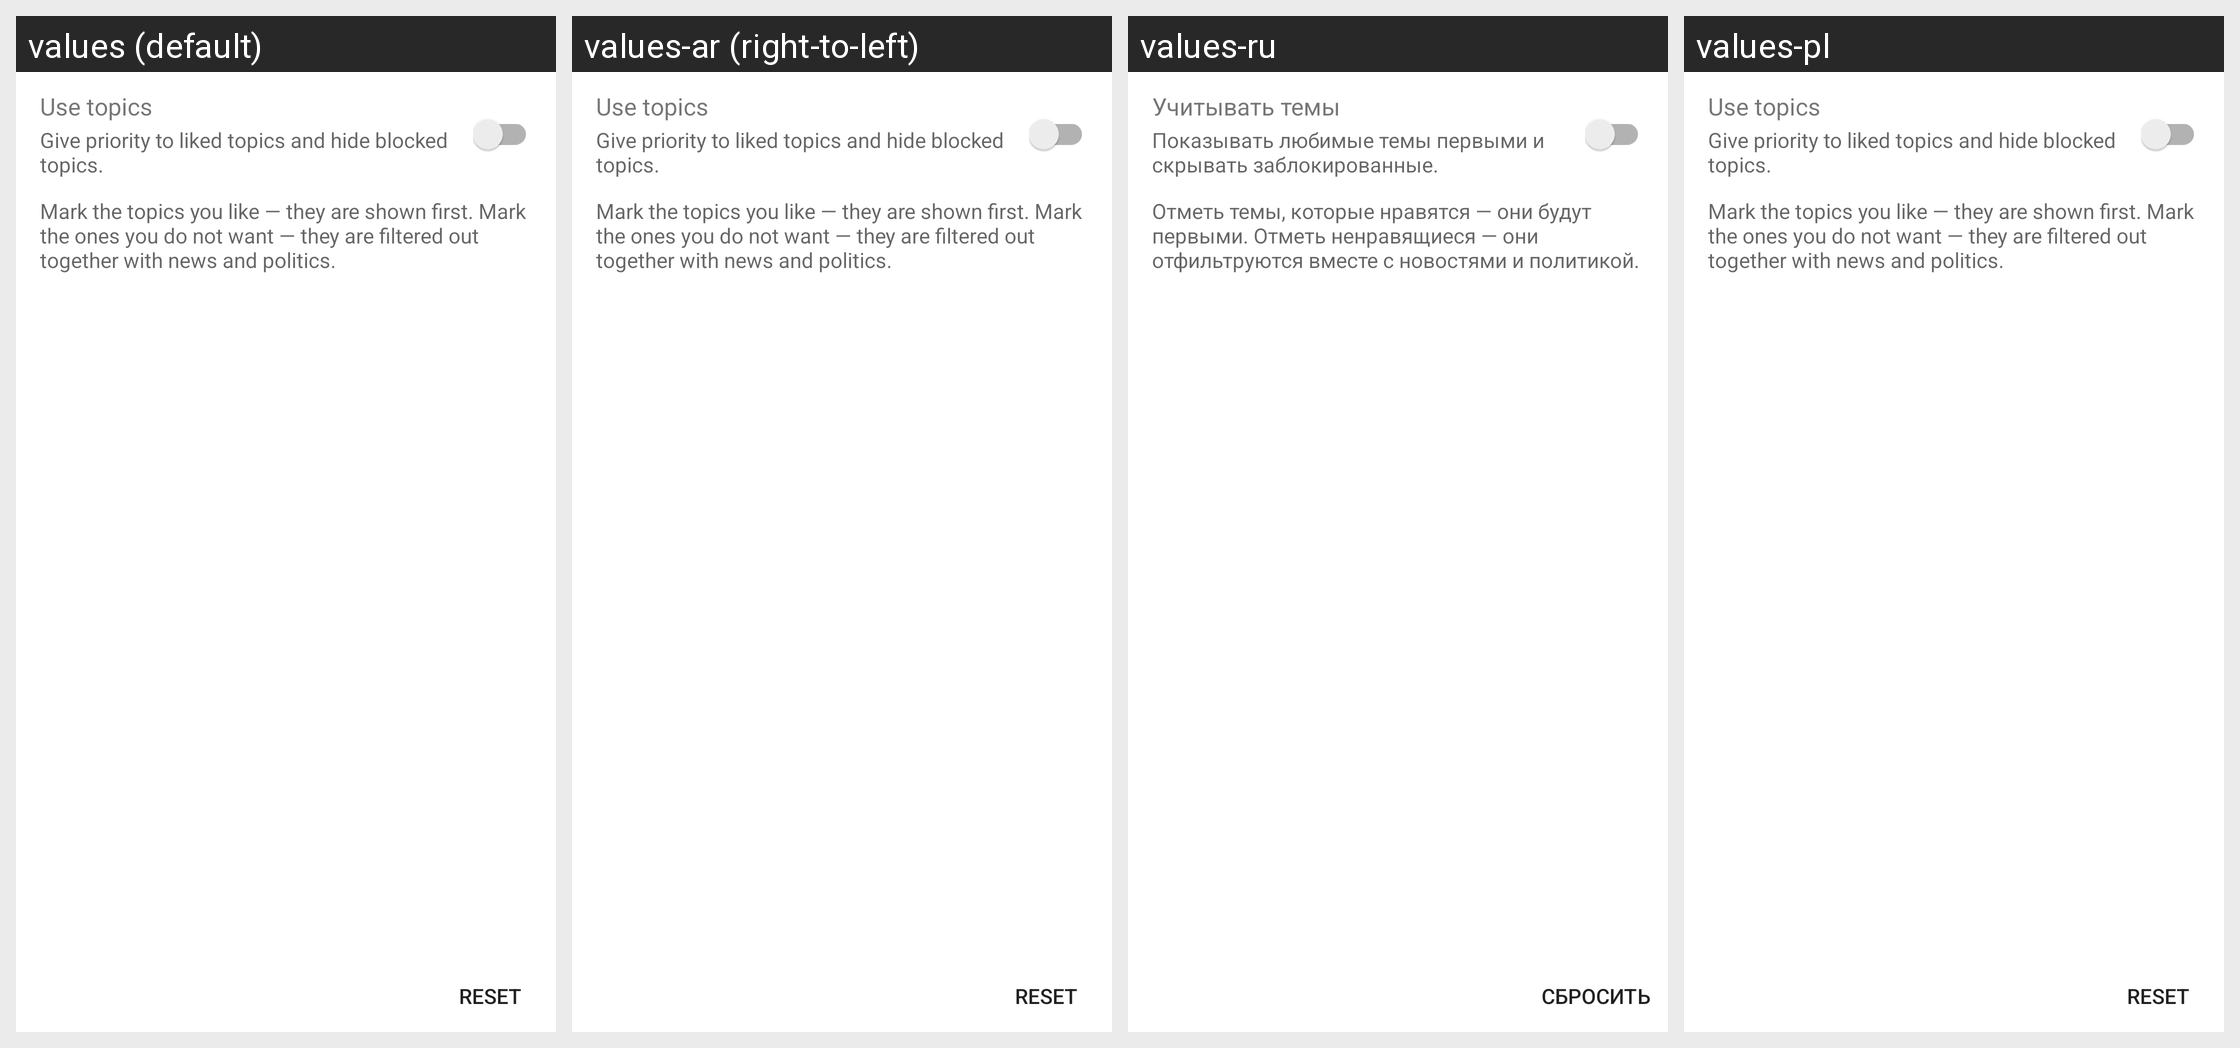

The Android screen above is rendered under several locales of the same app. Produce the string resources it draws, with the default and per-locale values.
Android screen res/layout/fragment_genres.xml rendered under 4 locales, left to right: values (default), values-ar (right-to-left), values-ru, values-pl. Device: Nexus 5 (rendered at 1080×1920; each locale shown at half size, 540×960, under a caption strip naming it); theme OpeningTheme.
Other locales in the repository, not shown: values-de, values-es, values-fr, values-hu, values-it, values-ja, values-pt-rBR, values-tr, values-vi, values-zh-rCN, values-zh-rTW.
Strings drawn on this screen, with the default value and each locale's value (text and hints the layout hard-codes, and strings that could not be matched under every locale, appear in the picture but are not listed):

recommended_genres_enable_title
  values: Use topics
  values-ar: Use topics  [not translated; the default value is used]
  values-ru: Учитывать темы
  values-pl: Use topics  [not translated; the default value is used]

recommended_genres_enable_summary
  values: Give priority to liked topics and hide blocked topics.
  values-ar: Give priority to liked topics and hide blocked topics.  [not translated; the default value is used]
  values-ru: Показывать любимые темы первыми и скрывать заблокированные.
  values-pl: Give priority to liked topics and hide blocked topics.  [not translated; the default value is used]

recommended_genres_summary
  values: Mark the topics you like — they are shown first. Mark the ones you do not want — they are filtered out together with news and politics.
  values-ar: Mark the topics you like — they are shown first. Mark the ones you do not want — they are filtered out together with news and politics.  [not translated; the default value is used]
  values-ru: Отметь темы, которые нравятся — они будут первыми. Отметь ненравящиеся — они отфильтруются вместе с новостями и политикой.
  values-pl: Mark the topics you like — they are shown first. Mark the ones you do not want — they are filtered out together with news and politics.  [not translated; the default value is used]

recommended_genres_reset
  values: Reset
  values-ar: Reset  [not translated; the default value is used]
  values-ru: Сбросить
  values-pl: Reset  [not translated; the default value is used]
